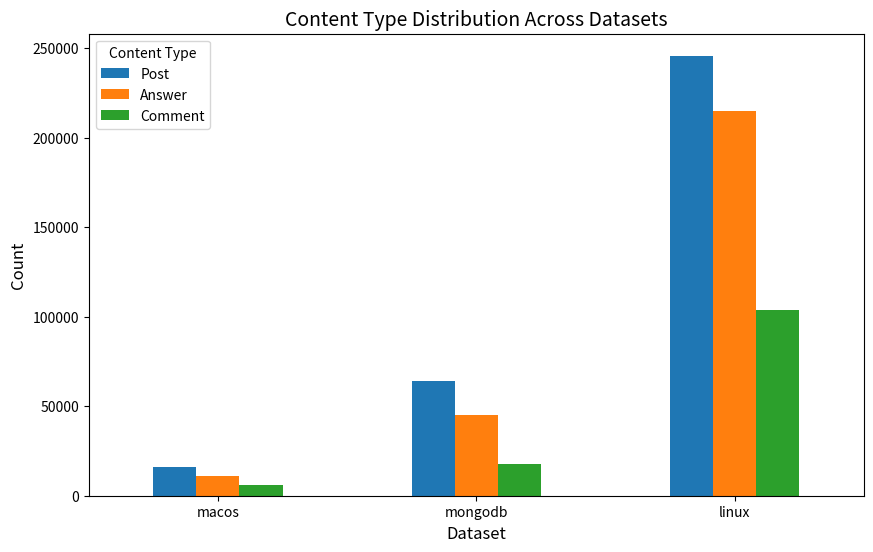

The script that saved this image:
import pandas as pd
import matplotlib.pyplot as plt

# Extracted statistics from dataset
# Update this with actual extracted stats from extract_statistics.py
dataset_stats = {
    "macos": {"Post": 15923, "Answer": 10959, "Comment": 5899},
    "mongodb": {"Post": 64100, "Answer": 45087, "Comment": 17656},
    "linux": {"Post": 245901, "Answer": 215062, "Comment": 103836},
}

# Convert dictionary to DataFrame
df_stats = pd.DataFrame(dataset_stats).T

# Print dataset statistics as a table
print("\nDataset Statistics Table:")
print(df_stats.to_string())

# Create bar plot
fig, ax = plt.subplots(figsize=(10, 6))
df_stats.plot(kind="bar", ax=ax)

# Formatting the plot
ax.set_title("Content Type Distribution Across Datasets", fontsize=14)
ax.set_ylabel("Count", fontsize=12)
ax.set_xlabel("Dataset", fontsize=12)
ax.legend(title="Content Type")
plt.xticks(rotation=0)

# Show the plot
plt.show()
